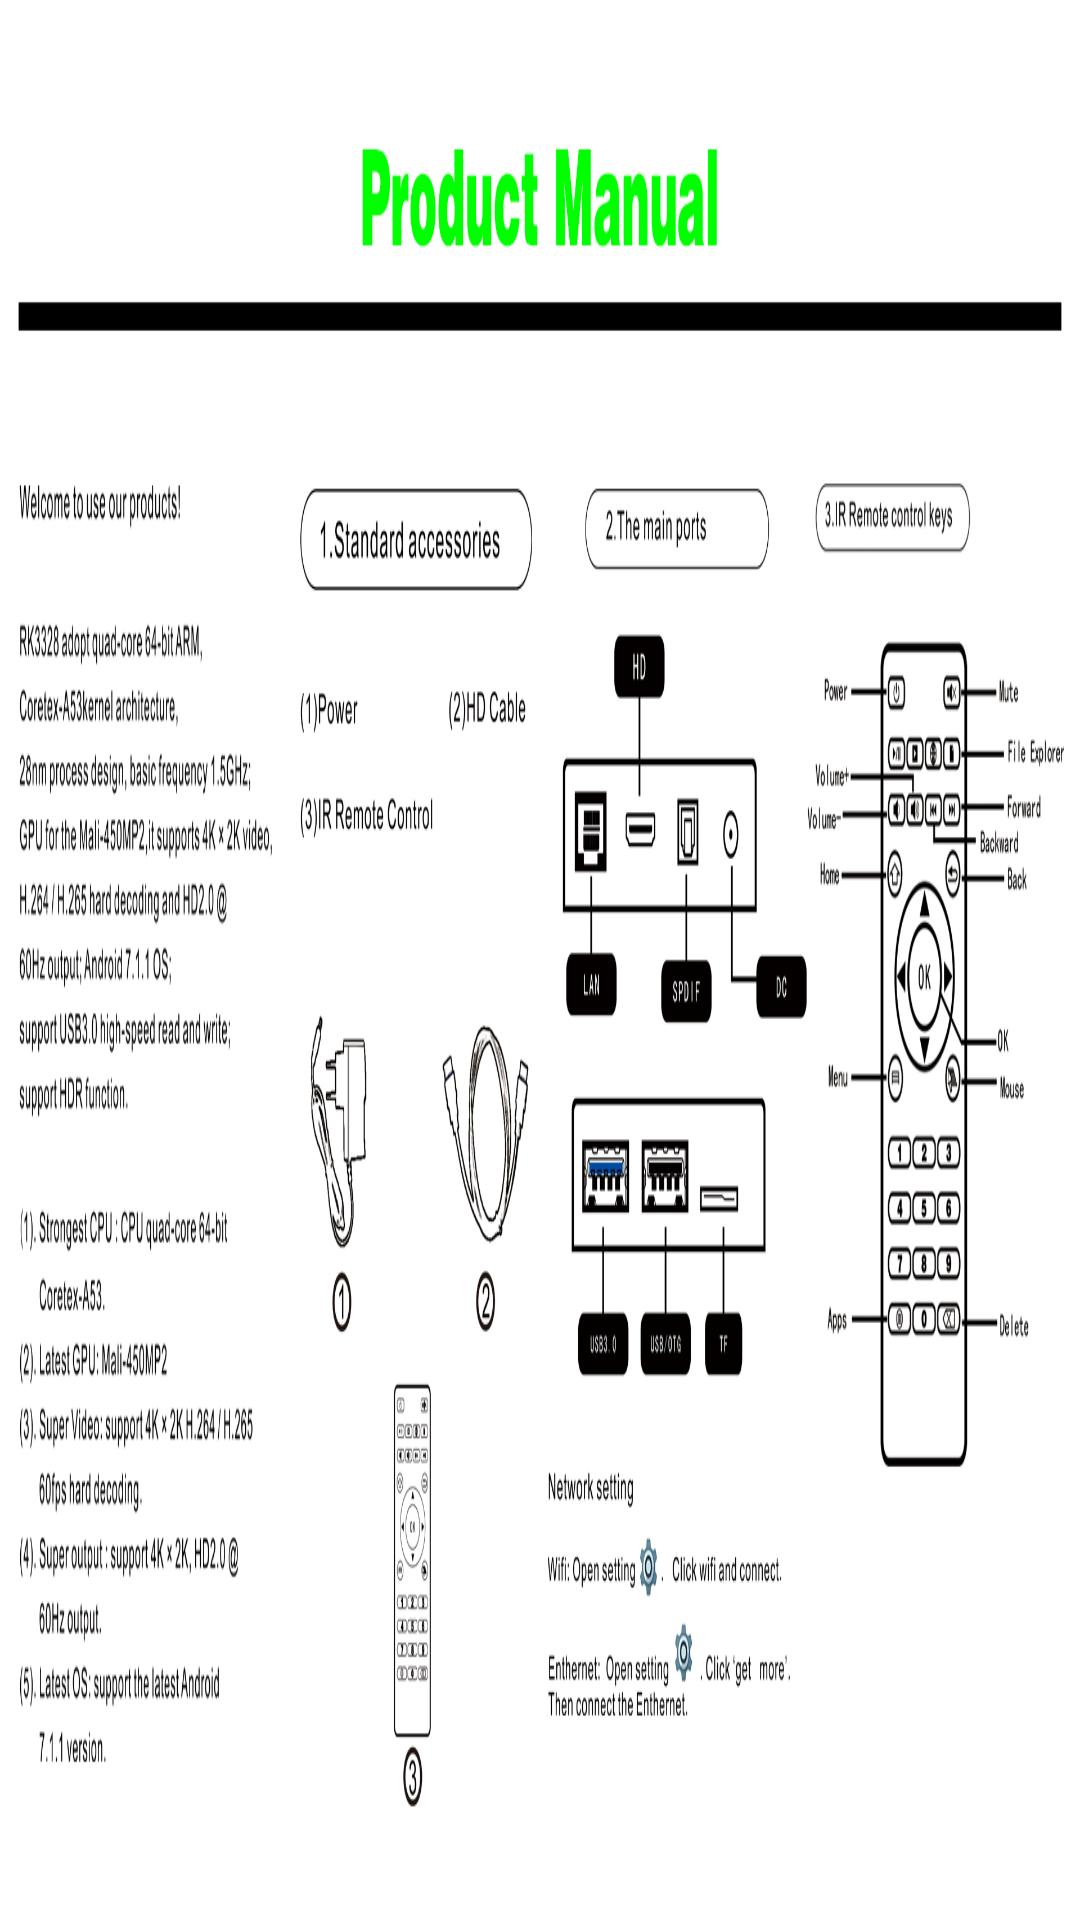

Here is an Android app screen rendered from its layout file. Give the layout XML and the strings, colors and styles it references.
<!-- AndroidManifest.xml: application theme AppTheme -->
<!-- res/layout/activity_manual.xml -->
<?xml version="1.0" encoding="utf-8"?>
<layout xmlns:android="http://schemas.android.com/apk/res/android">
    <data>

    </data>

    <LinearLayout android:orientation="vertical" android:layout_width="match_parent"
        android:layout_height="match_parent">

        <ImageView
            android:background="@drawable/manual112"
            android:layout_width="match_parent"
            android:layout_height="match_parent" />

    </LinearLayout>
</layout>
<!-- resources referenced by this layout -->
<resources>
  <!-- drawable manual112: jpg bitmap (drawable, 417046 bytes) -->
  <style name="AppTheme" parent="Theme.AppCompat.Light.NoActionBar">
          
          <item name="colorPrimary">@color/colorPrimary</item>
          <item name="colorPrimaryDark">@color/colorPrimaryDark</item>
          <item name="colorAccent">@color/colorAccent</item>
          <item name="android:windowIsTranslucent">true</item>
          <item name="android:windowBackground">@drawable/main</item>
      </style>
  <color name="colorPrimary">#3F51B5</color>
  <color name="colorPrimaryDark">#303F9F</color>
  <color name="colorAccent">#FF4081</color>
  <!-- drawable main: jpg bitmap (drawable-xxhdpi, 440931 bytes) -->
</resources>
